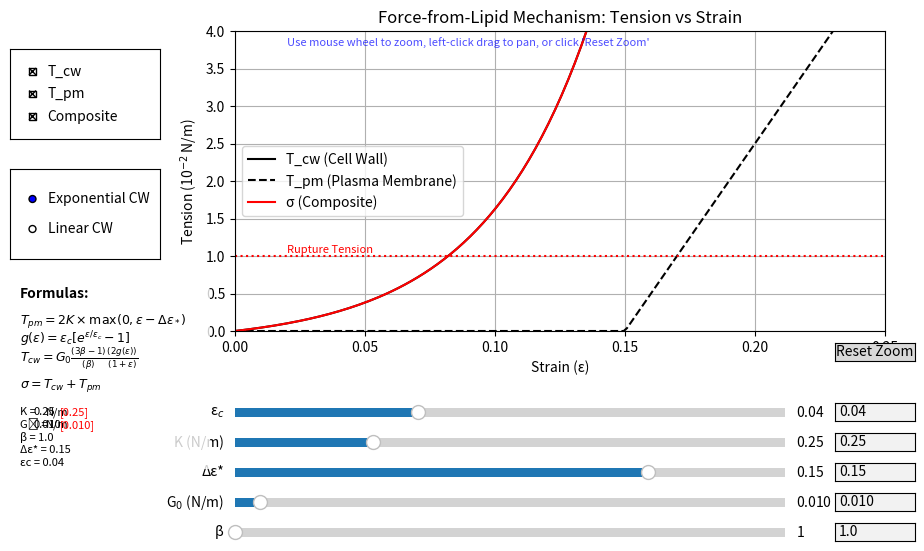

The script that saved this image:
import numpy as np
import matplotlib.pyplot as plt
from matplotlib.widgets import Slider, RadioButtons, CheckButtons, TextBox
import matplotlib.patches as patches
from functools import partial
import time
from matplotlib.backend_bases import MouseButton

# Create the figure and axes
fig, ax = plt.subplots(figsize=(10, 6))
plt.subplots_adjust(left=0.25, bottom=0.38)

# Initial parameter values (reference values)
epsilon_c = 0.04
K = 0.25          # membrane elasticity constant (N/m)
G0 = 0.01         # cell wall elasticity constant (N/m)
delta_eps_star = 0.15  # slack threshold
beta = 1.0        # aspect ratio (L/D)
use_exponential = True  # Toggle for exponential vs. linear model for CW only

# Store reference values for display
K_ref = K
G0_ref = G0

# Create strain array with fewer points for better performance
strain = np.linspace(0, 0.25, 200)  # Further reduced resolution

# Cache for formula text
formula_last_updated = 0
formula_update_interval = 0.3  # seconds between formula updates

# Throttling variables
last_update_time = 0
update_interval = 0.1  # seconds between updates
updating = False
pending_update = False
last_ylim_update = 0
ylim_update_interval = 0.5  # Limit y-axis updates to reduce lag

# Define strain hardening function g(ε) - precompute for better performance
def g_epsilon(eps, eps_c, use_exp=True):
    if use_exp:
        return eps_c * (np.exp(eps / eps_c) - 1)
    else:
        return eps

# Optimized calculation function with caching for common values
def calculate_tensions(strain, eps_c, K, G0, delta_eps_star, beta, use_exp):
    # Calculate excess strain (max with 0 to ensure no negative values)
    excess_strain = np.maximum(0, strain - delta_eps_star)
    
    # Calculate PM tension (T_pm) - ALWAYS LINEAR regardless of exponential model setting
    # T_pm = 2K × Δε
    T_pm = 2 * K * excess_strain
    
    # Calculate CW tension (T_cw) - can be exponential or linear
    # Precompute geometric factor to save time
    geometric_factor = (3*beta - 1) / beta
    
    # Calculate g(ε) based on model
    g_eps = g_epsilon(strain, eps_c, use_exp)
    
    # Calculate Cell Wall tension
    # T_cw = G0 * geometric_factor * (2g(ε)/(1+ε))
    T_cw = G0 * geometric_factor * (2 * g_eps) / (1 + strain)
    
    # Calculate composite tension (σ)
    composite = T_cw + T_pm
    
    return T_cw, T_pm, composite

# Initial plot
T_cw, T_pm, composite = calculate_tensions(
    strain, epsilon_c, K, G0, delta_eps_star, beta, use_exponential
)

# Convert to 10^-2 N/m for display
T_cw_display = T_cw * 100
T_pm_display = T_pm * 100
composite_display = composite * 100

# Create the plots
line_cw, = ax.plot(strain, T_cw_display, 'k-', label='T_cw (Cell Wall)')
line_pm, = ax.plot(strain, T_pm_display, 'k--', label='T_pm (Plasma Membrane)')
line_composite, = ax.plot(strain, composite_display, 'r-', label='σ (Composite)')

# Add horizontal line at tension = 1×10^-2 N/m (rupture tension)
rupture_line = ax.axhline(y=1.0, color='r', linestyle=':', linewidth=1.5)
ax.text(0.02, 1.05, 'Rupture Tension', color='r', fontsize=8)

# Set up plot labels and legend
ax.set_xlabel('Strain (ε)')
ax.set_ylabel('Tension (10$^{-2}$ N/m)')
ax.set_title('Force-from-Lipid Mechanism: Tension vs Strain')
ax.legend()
ax.grid(True)

# Set axes limits
ax.set_xlim(0, 0.25)
ax.set_ylim(0, 4)

# Store original view limits for reset function
original_xlim = ax.get_xlim()
original_ylim = ax.get_ylim()

# Create sliders and text input fields for adjusting parameters
ax_eps_c_slider = plt.axes([0.25, 0.23, 0.55, 0.03])
ax_eps_c_text = plt.axes([0.85, 0.23, 0.08, 0.03])

ax_K_slider = plt.axes([0.25, 0.18, 0.55, 0.03])
ax_K_text = plt.axes([0.85, 0.18, 0.08, 0.03])

ax_delta_eps_slider = plt.axes([0.25, 0.13, 0.55, 0.03])
ax_delta_eps_text = plt.axes([0.85, 0.13, 0.08, 0.03])

ax_G0_slider = plt.axes([0.25, 0.08, 0.55, 0.03]) 
ax_G0_text = plt.axes([0.85, 0.08, 0.08, 0.03])

ax_beta_slider = plt.axes([0.25, 0.03, 0.55, 0.03])
ax_beta_text = plt.axes([0.85, 0.03, 0.08, 0.03])

# Create sliders with updated ranges
slider_eps_c = Slider(ax_eps_c_slider, 'ε$_c$', 0.01, 0.1, valinit=epsilon_c)
slider_K = Slider(ax_K_slider, 'K (N/m)', 0.1, 0.7, valinit=K)
slider_delta_eps = Slider(ax_delta_eps_slider, 'Δε*', 0, 0.2, valinit=delta_eps_star)
slider_G0 = Slider(ax_G0_slider, 'G$_0$ (N/m)', 0.001, 0.2, valinit=G0)  # Range now goes to 0.2
slider_beta = Slider(ax_beta_slider, 'β', 1.0, 5.0, valinit=beta)

# Create text boxes with shorter values to avoid computational overhead
text_eps_c = TextBox(ax_eps_c_text, '', initial=f"{epsilon_c:.2f}")
text_K = TextBox(ax_K_text, '', initial=f"{K:.2f}")
text_delta_eps = TextBox(ax_delta_eps_text, '', initial=f"{delta_eps_star:.2f}")
text_G0 = TextBox(ax_G0_text, '', initial=f"{G0:.3f}")
text_beta = TextBox(ax_beta_text, '', initial=f"{beta:.1f}")

# Create radio buttons for model selection
ax_radio = plt.axes([0.025, 0.5, 0.15, 0.15])
radio = RadioButtons(ax_radio, ('Exponential CW', 'Linear CW'))

# Create checkboxes for toggling tension components
ax_check = plt.axes([0.025, 0.7, 0.15, 0.15])
check = CheckButtons(ax_check, ('T_cw', 'T_pm', 'Composite'), (True, True, True))

# Create a text box for formulas with cached updates
ax_formulas = plt.axes([0.025, 0.15, 0.2, 0.3])
ax_formulas.axis('off')

# Add a background patch
formula_background = patches.Rectangle((0, 0), 1, 1, transform=ax_formulas.transAxes,
                                       facecolor='white', alpha=0.8)
ax_formulas.add_patch(formula_background)

# Function to update formula text - now with caching
def update_formula_text(force=False):
    global formula_last_updated
    
    # Only update formulas occasionally to improve performance
    current_time = time.time()
    if not force and current_time - formula_last_updated < formula_update_interval:
        return
    
    formula_last_updated = current_time
    
    ax_formulas.clear()
    ax_formulas.axis('off')
    ax_formulas.add_patch(formula_background)
    
    # Title
    ax_formulas.text(0.05, 0.95, "Formulas:", fontsize=10, fontweight='bold')
    
    # PM tension formula
    ax_formulas.text(0.05, 0.8, r"$T_{pm} = 2K \times \max(0, \varepsilon - \Delta\varepsilon_*)$", fontsize=9)
    
    # CW tension formula
    if use_exponential:
        ax_formulas.text(0.05, 0.7, r"$g(\varepsilon) = \varepsilon_c [e^{\varepsilon/\varepsilon_c} - 1]$", fontsize=9)
    else:
        ax_formulas.text(0.05, 0.7, r"$g(\varepsilon) = \varepsilon$", fontsize=9)
    
    ax_formulas.text(0.05, 0.6, r"$T_{cw} = G_0 \frac{(3\beta-1)}{(\beta)} \frac{(2g(\varepsilon))}{(1+\varepsilon)}$", fontsize=9)
    
    # Composite formula
    ax_formulas.text(0.05, 0.45, r"$\sigma = T_{cw} + T_{pm}$", fontsize=9)
    
    # Parameter values - completely reformatted for better spacing
    # Parameter: K
    k_val = slider_K.val
    ax_formulas.text(0.05, 0.3, "K =", fontsize=8)
    ax_formulas.text(0.12, 0.3, f"{k_val:.2f}", fontsize=8)
    ax_formulas.text(0.18, 0.3, "N/m", fontsize=8)
    ax_formulas.text(0.25, 0.3, f"[{K_ref:.2f}]", fontsize=8, color='red')
    
    # Parameter: G₀
    g0_val = slider_G0.val
    ax_formulas.text(0.05, 0.23, "G₀ =", fontsize=8)
    ax_formulas.text(0.12, 0.23, f"{g0_val:.3f}", fontsize=8)
    ax_formulas.text(0.18, 0.23, "N/m", fontsize=8)
    ax_formulas.text(0.25, 0.23, f"[{G0_ref:.3f}]", fontsize=8, color='red')
    
    beta_val = slider_beta.val
    ax_formulas.text(0.05, 0.16, f"β = {beta_val:.1f}", fontsize=8)
    
    delta_eps = slider_delta_eps.val
    ax_formulas.text(0.05, 0.09, f"Δε* = {delta_eps:.2f}", fontsize=8)
    
    if use_exponential:
        eps_c = slider_eps_c.val
        ax_formulas.text(0.05, 0.02, f"εc = {eps_c:.2f}", fontsize=8)

# Initialize formula text
update_formula_text(force=True)

# Adaptive update interval based on G0 value (higher G0 = more throttling)
def get_dynamic_update_interval(g0_val):
    # Scale update interval based on G0 value
    if g0_val > 0.1:
        return 0.2  # Slower updates for very large G0
    elif g0_val > 0.05:
        return 0.15  # Medium throttling
    else:
        return 0.1  # Normal speed for small G0

# Main update function with throttling and optimization
def update(val=None):
    global updating, pending_update, last_update_time, last_ylim_update
    
    current_time = time.time()
    
    # Get current parameter values
    eps_c = slider_eps_c.val
    k_val = slider_K.val
    delta_eps = slider_delta_eps.val
    g0_val = slider_G0.val
    beta_val = slider_beta.val
    
    # Get dynamic update interval based on G0 value
    dynamic_interval = get_dynamic_update_interval(g0_val)
    
    # Check if we're already updating or if we need to throttle
    if updating:
        pending_update = True
        return
    
    if current_time - last_update_time < dynamic_interval:
        # Schedule update for later
        if not pending_update:
            pending_update = True
            fig.canvas.draw_idle()
        return
    
    updating = True
    pending_update = False
    last_update_time = current_time
    
    # Update text boxes to match sliders (with minimal formatting)
    if not text_eps_c.active:
        text_eps_c.set_val(f"{eps_c:.2f}")
    if not text_K.active:
        text_K.set_val(f"{k_val:.2f}")
    if not text_delta_eps.active:
        text_delta_eps.set_val(f"{delta_eps:.2f}")
    if not text_G0.active:
        text_G0.set_val(f"{g0_val:.3f}")
    if not text_beta.active:
        text_beta.set_val(f"{beta_val:.1f}")
    
    # Recalculate tensions
    T_cw, T_pm, composite = calculate_tensions(
        strain, eps_c, k_val, g0_val, delta_eps, beta_val, use_exponential
    )
    
    # Convert to 10^-2 N/m for display
    T_cw_display = T_cw * 100
    T_pm_display = T_pm * 100
    composite_display = composite * 100
    
    # Update plot data
    line_cw.set_ydata(T_cw_display)
    line_pm.set_ydata(T_pm_display)
    line_composite.set_ydata(composite_display)
    
    # Update formula text
    update_formula_text()
    
    # Adjust y-axis limits - but not too frequently for large G0 values
    update_ylim = (current_time - last_ylim_update > ylim_update_interval)
    
    if update_ylim:
        max_val = max(np.max(T_cw_display), np.max(T_pm_display), np.max(composite_display))
        
        # Add extra headroom for larger G0 values
        headroom = 1.2 if g0_val < 0.05 else 1.5
        
        # Check if we need to update the y-axis (avoid minor changes)
        current_ylim = ax.get_ylim()[1]
        if max_val * headroom > current_ylim or max_val * headroom < current_ylim * 0.5:
            ax.set_ylim(0, max_val * headroom)
            last_ylim_update = current_time
    
    fig.canvas.draw_idle()
    updating = False
    
    # Check if another update is pending
    if pending_update:
        # Use a timer callback to update after the interval
        timer = fig.canvas.new_timer(interval=dynamic_interval*1000)
        timer.add_callback(update)
        timer.start()

# Connect sliders to update function
slider_eps_c.on_changed(update)
slider_K.on_changed(update)
slider_delta_eps.on_changed(update)
slider_G0.on_changed(update)
slider_beta.on_changed(update)

# Simplified text input handlers
def submit_text(text, slider, min_val, max_val, format_str):
    try:
        value = float(text)
        if min_val <= value <= max_val:
            slider.set_val(value)
    except ValueError:
        pass  # Ignore invalid inputs

# Connect text inputs with simplified handlers - updated max_val for G0 to 0.2
text_eps_c.on_submit(partial(submit_text, slider=slider_eps_c, min_val=0.01, max_val=0.1, format_str="{:.2f}"))
text_K.on_submit(partial(submit_text, slider=slider_K, min_val=0.1, max_val=0.7, format_str="{:.2f}"))
text_delta_eps.on_submit(partial(submit_text, slider=slider_delta_eps, min_val=0, max_val=0.2, format_str="{:.2f}"))
text_G0.on_submit(partial(submit_text, slider=slider_G0, min_val=0.001, max_val=0.2, format_str="{:.3f}"))  # Updated to 0.2
text_beta.on_submit(partial(submit_text, slider=slider_beta, min_val=1.0, max_val=5.0, format_str="{:.1f}"))

# Function to handle radio button selection
def model_select(label):
    global use_exponential
    use_exponential = (label == 'Exponential CW')
    update()
    # Force formula update when model changes
    update_formula_text(force=True)

radio.on_clicked(model_select)

# Function to handle checkbox toggles
def toggle_visibility(label):
    if label == 'T_cw':
        line_cw.set_visible(not line_cw.get_visible())
    elif label == 'T_pm':
        line_pm.set_visible(not line_pm.get_visible())
    elif label == 'Composite':
        line_composite.set_visible(not line_composite.get_visible())
    fig.canvas.draw_idle()

check.on_clicked(toggle_visibility)

# Add a button for resetting zoom
ax_reset = plt.axes([0.85, 0.33, 0.08, 0.03])
button_reset = plt.Button(ax_reset, 'Reset Zoom')

def reset_zoom(event):
    ax.set_xlim(original_xlim)
    ax.set_ylim(original_ylim)
    fig.canvas.draw_idle()

button_reset.on_clicked(reset_zoom)

# Add mouse wheel zoom functionality
def on_scroll(event):
    # If the event happened in the plot area
    if event.inaxes == ax:
        # Get the current x and y limits
        x_min, x_max = ax.get_xlim()
        y_min, y_max = ax.get_ylim()
        
        # Get the mouse position in data coordinates
        x_data = event.xdata
        y_data = event.ydata
        
        # Set the zoom factor
        zoom_factor = 1.1
        
        # Zoom in or out depending on scroll direction
        if event.button == 'up':  # Scroll up to zoom in
            # Compute new limits centered around mouse position
            new_width = (x_max - x_min) / zoom_factor
            new_height = (y_max - y_min) / zoom_factor
            
            # Calculate distances as fractions
            fractional_x = (x_data - x_min) / (x_max - x_min)
            fractional_y = (y_data - y_min) / (y_max - y_min)
            
            # Calculate new limits while maintaining the mouse position
            new_x_min = x_data - fractional_x * new_width
            new_x_max = new_x_min + new_width
            new_y_min = y_data - fractional_y * new_height
            new_y_max = new_y_min + new_height
            
        elif event.button == 'down':  # Scroll down to zoom out
            # Compute new limits centered around mouse position
            new_width = (x_max - x_min) * zoom_factor
            new_height = (y_max - y_min) * zoom_factor
            
            # Calculate distances as fractions
            fractional_x = (x_data - x_min) / (x_max - x_min)
            fractional_y = (y_data - y_min) / (y_max - y_min)
            
            # Calculate new limits while maintaining the mouse position
            new_x_min = x_data - fractional_x * new_width
            new_x_max = new_x_min + new_width
            new_y_min = y_data - fractional_y * new_height
            new_y_max = new_y_min + new_height
        
        # Set the new limits
        ax.set_xlim(new_x_min, new_x_max)
        ax.set_ylim(new_y_min, new_y_max)
        
        # Redraw the canvas
        fig.canvas.draw_idle()

# Connect the scroll event
fig.canvas.mpl_connect('scroll_event', on_scroll)

# Add simple panning functionality with mouse drag
def on_press(event):
    if event.inaxes == ax:
        ax._pan_start = (event.xdata, event.ydata, ax.get_xlim(), ax.get_ylim())

def on_motion(event):
    if hasattr(ax, '_pan_start') and event.inaxes == ax and event.button == MouseButton.LEFT:
        start_x, start_y, xlim, ylim = ax._pan_start
        dx = event.xdata - start_x
        dy = event.ydata - start_y
        ax.set_xlim(xlim[0] - dx, xlim[1] - dx)
        ax.set_ylim(ylim[0] - dy, ylim[1] - dy)
        fig.canvas.draw_idle()

# Connect the mouse events for panning
fig.canvas.mpl_connect('button_press_event', on_press)
fig.canvas.mpl_connect('motion_notify_event', on_motion)

# Add a help text about zooming functionality
ax.text(0.02, 3.8, "Use mouse wheel to zoom, left-click drag to pan, or click 'Reset Zoom'", 
        fontsize=8, color='blue', alpha=0.7)

plt.show()